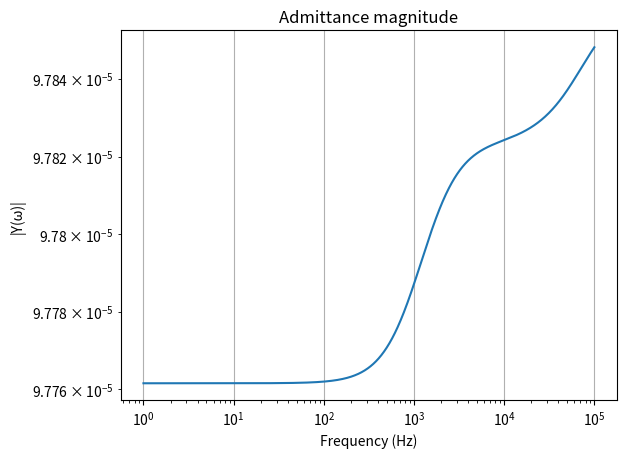
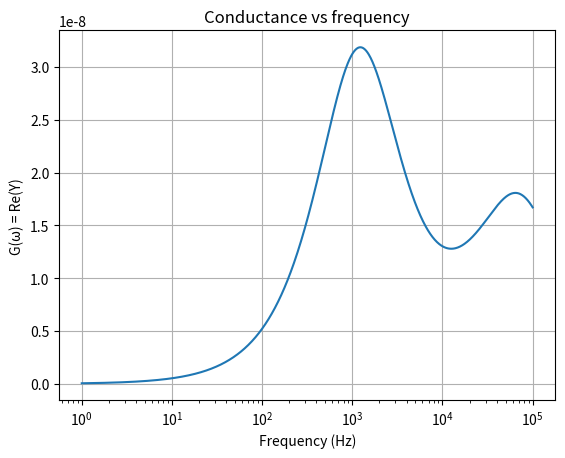
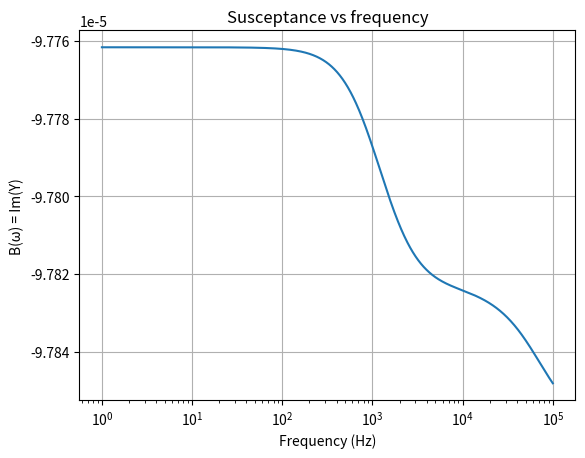
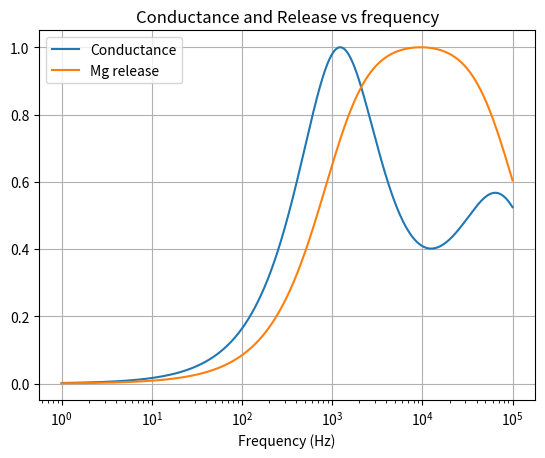

Write Python code to recreate these figures, in order.
import numpy as np
import matplotlib.pyplot as plt


extforce='electric'


# ---------------------------------------------------------
# Physical parameters (same as your setup)
# ---------------------------------------------------------

params = {
    "D_M":1e-11,
    "k_on_D":1e7,
    "k_off_D":1e4,
    "k_on_A": 1.44e8,
    "k_off_A": 7e3,
    "c_M":1e-3,
    "c_ATP":4e-3,
    "S_0":50e-3,
    "c_Na":0.15,
    "c_Cl":0.15
}

kB = 1.380649e-23
T = 298
e = 1.602e-19
NA = 6.022e23
eps0 = 8.854e-12
eps_r = 78
epsilon = eps_r * eps0

# ---------------------------------------------------------
# Reaction + transport
# ---------------------------------------------------------

#def solve_reaction(params):
#    k_on_D = params["k_on_D"]
#    k_off_D = params["k_off_D"]
#    S_0 = params["S_0"]
#    c_M = params["c_M"]

#    K_D = k_off_D / k_on_D
#    theta = 1.0 / (1.0 + K_D / c_M)
#    S_free = (1.0 - theta) * S_0

#    return S_free


#def compute_coefficients(params):
#    k_on_D = params["k_on_D"]
#    k_off_D = params["k_off_D"]
#    k_on_A = params["k_on_A"]
#    k_off_A = params["k_off_A"]

#    c_M = params["c_M"]
#    c_ATP = params["c_ATP"]

#    S_free = solve_reaction(params)

#    a_D = k_on_D * S_free
#    B_D = k_on_D * c_M + k_off_D

#    a_A = k_on_A * c_ATP
#    B_A = k_off_A

#    return a_D, B_D, a_A, B_A


def solve_DNA_reaction(params):
    """ 
        Returns : S_free and theta
        c_D = S_free: concentration of free phosphates that have not Mg bound
        c_MB    :  concentration of phosphates that has bound with Mg 
        theta_D : fraction of phospahte that is not bound with Mg
    """
    k_on_D = params["k_on_D"]
    k_off_D = params["k_off_D"]
    S_0 = params["S_0"]
    c_M = params["c_M"]

    K_D = k_off_D / k_on_D
    
    #theta = 1.0 / (1.0 + K_D / c_M) =1 -theta_D
    #S_free = (1.0 - theta) * S_0 

    theta_D = 1.0 / (1.0 + c_M/K_D)
    c_D = theta_D * S_0
    c_MB  = (1-theta_D) * S_0
    
    return c_D, c_MB, theta_D


def solve_ATP_reaction(params):
    """ 
        Returns : c_A, c_MA, theta_A
        c_A     : concentration of free ATP not bound with Mg 
        c_MA    : concentration of ATP that has bound with Mg 
        theta_A : fraction of ATP  that is not bound with Mg
    """
    k_on_A = params["k_on_A"]
    k_off_A = params["k_off_A"]
    c_ATP = params["c_ATP"]
    c_M = params["c_M"]

    K_A = k_off_A / k_on_A
    theta_A = 1.0 / (1.0 + c_M / K_A)
    c_A = theta_A * c_ATP
    c_MA = (1.0 -theta_A) * c_ATP

    return c_A, c_MA, theta_A

def compute_coefficients(params):
    k_on_D  = params["k_on_D"]
    k_off_D = params["k_off_D"]
    k_on_A  = params["k_on_A"]
    k_off_A = params["k_off_A"]

    c_M = params["c_M"]
    c_ATP = params["c_ATP"]

    c_D, _, _ = solve_DNA_reaction(params)
    c_A, _, _ = solve_ATP_reaction(params)

    a_D = k_on_D * c_D
    B_D = k_on_D * c_M + k_off_D
    a_A = k_on_A * c_A
    B_A = k_on_A * c_M + k_off_A 
 
    return a_D, B_D, a_A, B_A


def compute_screening(params):
    c_M  = params["c_M"]
    c_Na = params["c_Na"]
    c_Cl = params["c_Cl"]

    charge_sum = (
        (e)**2 * c_Na +
        (e)**2 * c_Cl
    )
    # kappa_D only involved monovalent salt !!
    charge_sum *= (NA * 1000)

    kappa_D = np.sqrt(charge_sum / (epsilon * kB * T))
    kappa_M2 = (2*e)**2 * c_M * 1000 * NA / (epsilon * kB * T)

    return kappa_D, kappa_M2


def Gamma_M(k, params):
    D_M = params["D_M"]
    kappa_D, kappa_M2 = compute_screening(params)

    Gamma_E = D_M * kappa_M2 * (k**2 / (k**2 + kappa_D**2))

    return D_M * k**2 + Gamma_E

# ---------------------------------------------------------
#  applied-field forcing
# ---------------------------------------------------------
def external_force(k, params):
    match extforce:
        case 'driven':
            S = np.array([-1.0, -0.1, -0.1])
        case 'electric':
            # electric-field-driven forcing)

            q_M = 2*e
            mu_M = params["D_M"] / (kB * T)

            delta_phi = 0.001  # arbitrary normalization

            S_M = - mu_M * q_M * params["c_M"] * k**2 * delta_phi

            S = np.array([S_M, 0.0, 0.0])

    return S 

# ---------------------------------------------------------
# Admittance and conductance vs frequency
# ---------------------------------------------------------

def compute_admittance(freq, k, params):

    a_D, B_D, a_A, B_A = compute_coefficients(params)
    omega = 2*np.pi*freq
    Gamma = Gamma_M(k, params)

    # Jacobian
    J = np.array([
        [-(Gamma + a_D + a_A), B_D, B_A],
        [a_D, -B_D, 0],
        [a_A, 0, -B_A]
    ])

    eigvals, V = np.linalg.eig(J)
    W = np.linalg.inv(V)

    # physical constants
    q_M = 2*e
    mu_M = params["D_M"]/(kB*T)

    # forcing amplitude (delta phi_ext = 1)
    S = external_force(k, params)

    # effective diffusion (includes electrostatics)
    kappa_D, kappa_M2 = compute_screening(params)
    D_eff = params["D_M"] * (1 + kappa_M2/(k**2 + kappa_D**2))

    # compute δc_M / δφ_ext
    response = np.zeros_like(freq, dtype=complex)

    for i in range(3):
        lam = eigvals[i]
        v = V[:, i]
        w = W[i, :]

        A = np.dot(w, S)
        v_M = v[0]

        response += (A * v_M) / (1j*omega - lam)

    # since delta_phi_ext = 1, this is already δc_M / δφ_ext
    dcM_dphi = response

    # admittance
    Y = -1j * k * mu_M * q_M * params["c_M"] \
        -1j * k * D_eff * dcM_dphi

    return Y


# ---------------------------------------------------------
# Mg release (DNA vs ATP)
# ---------------------------------------------------------

def compute_release_components(freq, k, params):

    a_D, B_D, a_A, B_A = compute_coefficients(params)
    omega = 2 * np.pi * freq
    Gamma = Gamma_M(k, params)

    # Jacobian
    J = np.array([
        [-(Gamma + a_D + a_A), B_D, B_A],
        [a_D, -B_D, 0],
        [a_A, 0, -B_A]
    ])

    eigvals, V = np.linalg.eig(J)
    W = np.linalg.inv(V)

    S = external_force(k, params)

    R_total = np.zeros_like(freq, dtype=complex)
    R_DNA = np.zeros_like(freq, dtype=complex)
    R_ATP = np.zeros_like(freq, dtype=complex)

    for i in range(3):

        lambda_i = eigvals[i]
        v_i = V[:, i]
        w_i = W[i, :]

        A_i = np.dot(w_i, S)

        v_M, v_B, v_A = v_i

        C_D = B_D * v_B - a_D * v_M
        C_A = B_A * v_A - a_A * v_M

        R_total += (A_i * (C_D + C_A)) / (1j*omega - lambda_i)
        R_DNA += (A_i * C_D) / (1j*omega - lambda_i)
        R_ATP += (A_i * C_A) / (1j*omega - lambda_i)

    return R_total, R_DNA, R_ATP


# ---------------------------------------------------------
# Plotting
# ---------------------------------------------------------

def plot_admittance_conductance(k, params):

    freq = np.logspace(0, 5, 1000)

    Y = compute_admittance(freq, k, params)
    R, R_DNA, R_ATP = compute_release_components(freq, k, params)


    G = np.real(Y)   # conductance
    B = np.imag(Y)   # susceptance

    # --- Admittance magnitude
    plt.figure()
    plt.loglog(freq, np.abs(Y))
    plt.xlabel("Frequency (Hz)")
    plt.ylabel("|Y(ω)|")
    plt.title("Admittance magnitude")
    plt.grid(True)

    # --- Conductance
    plt.figure()
    plt.semilogx(freq, G)
    plt.xlabel("Frequency (Hz)")
    plt.ylabel("G(ω) = Re(Y)")
    plt.title("Conductance vs frequency")
    plt.grid(True)

    # --- Susceptance
    plt.figure()
    plt.semilogx(freq, B)
    plt.xlabel("Frequency (Hz)")
    plt.ylabel("B(ω) = Im(Y)")
    plt.title("Susceptance vs frequency")
    plt.grid(True)

     # --- Conductance and Release
    plt.figure()
    plt.semilogx(freq, G/np.max(G), label="Conductance")
    plt.semilogx(freq, np.abs(R)/np.max(np.abs(R)), label="Mg release")
    plt.xlabel("Frequency (Hz)")
    plt.legend()
    plt.title("Conductance and Release vs frequency")
    plt.grid(True)



    plt.show()


# ---------------------------------------------------------
# Run
# ---------------------------------------------------------

if __name__ == "__main__":

    R = 50e-9
    k = 2*np.pi / R

    plot_admittance_conductance(k, params)
